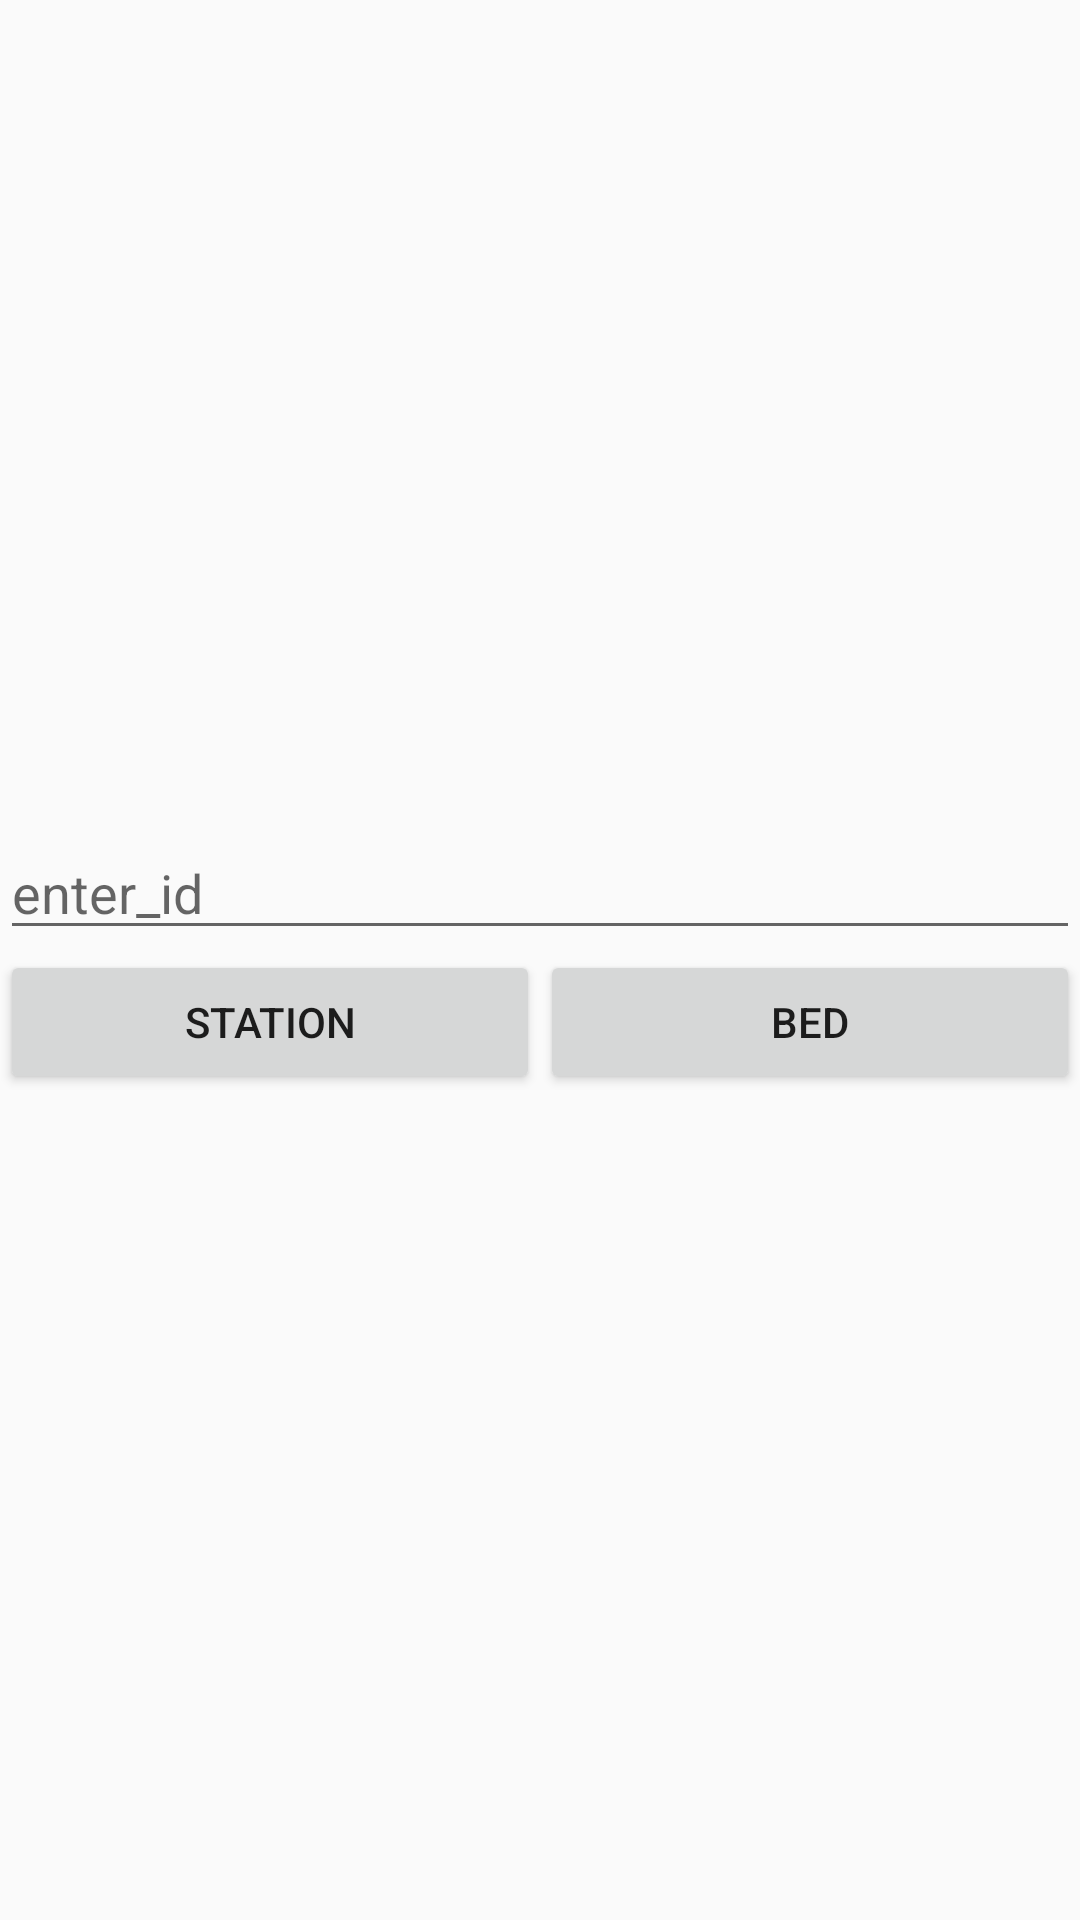

This screen was rendered from an Android layout file. Write that file and the resources it references.
<!-- AndroidManifest.xml: activity theme Theme.AppCompat.Light.DarkActionBar -->
<!-- res/layout/activity_login.xml -->
<?xml version="1.0" encoding="utf-8"?>
<LinearLayout
    xmlns:android="http://schemas.android.com/apk/res/android"
    android:layout_width="match_parent"
    android:layout_height="match_parent"
    android:orientation="vertical"
    android:gravity="center">

    <EditText
        android:id="@+id/login_id"
        android:hint="enter_id"
        android:layout_width="match_parent"
        android:layout_height="wrap_content" />

    <LinearLayout
        android:layout_width="match_parent"
        android:layout_height="wrap_content"
        android:gravity="center"
        android:orientation="horizontal">

        <Button
            android:id="@+id/launch_station_experience"
            android:text="@string/station"
            android:layout_width="match_parent"
            android:layout_weight="1"
            android:layout_height="wrap_content" />
        <Button
            android:id="@+id/launch_bed_experience"
            android:text="@string/bed"
            android:layout_weight="1"
            android:layout_width="match_parent"
            android:layout_height="wrap_content" />
    </LinearLayout>
</LinearLayout>
<!-- resources referenced by this layout -->
<resources>
  <string name="bed">Bed</string>
  <string name="station">Station</string>
</resources>
